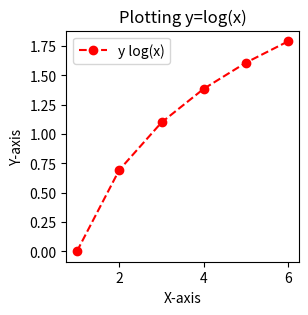
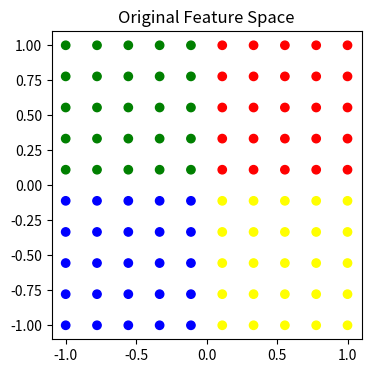
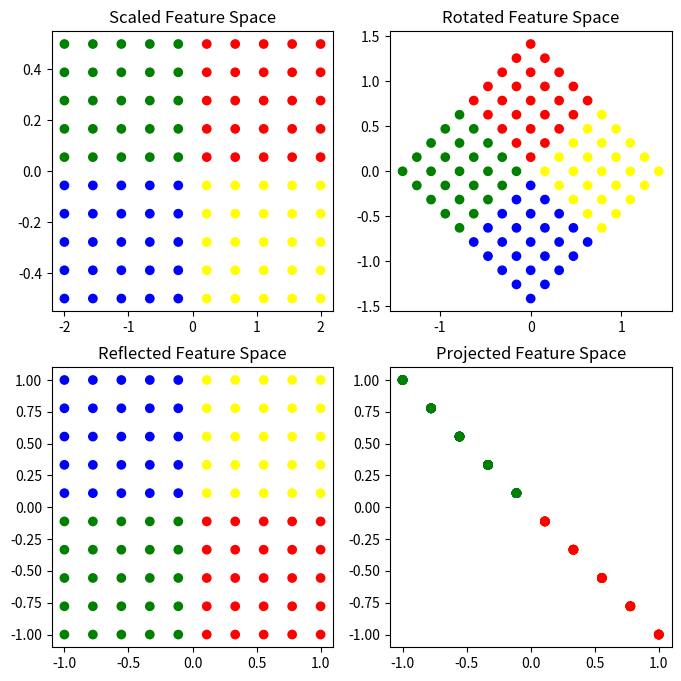

Source code (Python) for these figures, in order:
import numpy as np
import matplotlib.pyplot as plt

# Plot y = log(x)
x = np.arange(1, 7)
plt.figure(figsize=(3, 3))
plt.plot(x, np.log(x), 'ro--', label='y log(x)')
plt.xlabel('X-axis'); plt.ylabel('Y-axis'); plt.title('Plotting y=log(x)')
plt.legend(); plt.show()

# Feature space: 2D grid, colored by quadrant
g = np.linspace(-1, 1, 10)
u, v = np.meshgrid(g, g)
P = np.vstack([u.ravel(), v.ravel()])
colors = np.select([(P[0] >= 0) & (P[1] >= 0), (P[0] < 0) & (P[1] >= 0), (P[0] < 0) & (P[1] < 0)],
                   ['red', 'green', 'blue'], 'yellow')

plt.figure(figsize=(4, 4))
plt.scatter(*P, c=colors); plt.title('Original Feature Space'); plt.show()

# Transformation matrices
t = np.pi / 4
T = {
    'Scaled':    np.array([[2, 0], [0, 0.5]]),
    'Rotated':   np.array([[np.cos(t), -np.sin(t)], [np.sin(t), np.cos(t)]]),
    'Reflected': np.array([[1, 0], [0, -1]]),
    'Projected': np.array([[1, 0], [-1, 0]]),
}

# Apply and plot all four
plt.figure(figsize=(8, 8))
for i, (name, M) in enumerate(T.items(), 1):
    Q = M @ P
    plt.subplot(2, 2, i)
    plt.scatter(*Q, c=colors)
    plt.title(f'{name} Feature Space')
plt.show()
